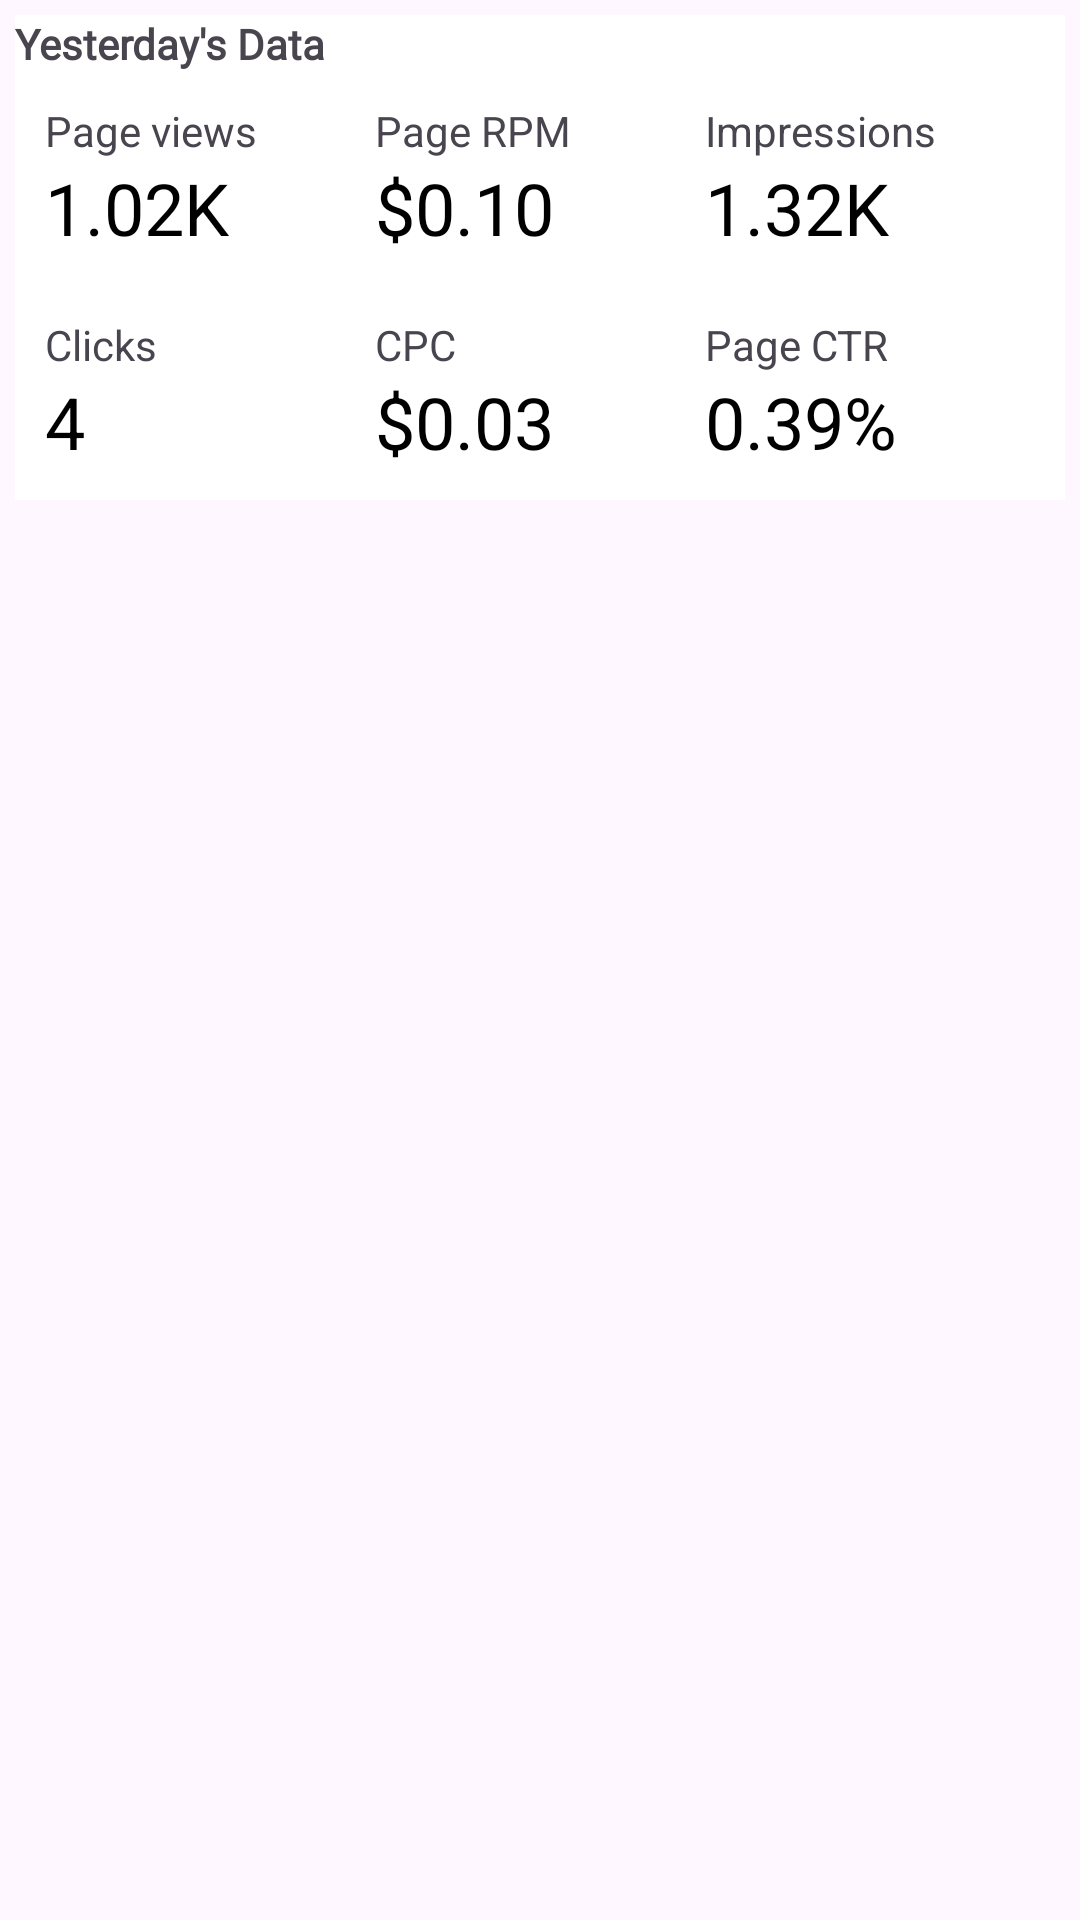

Layout XML and referenced resources for this Android screen:
<!-- AndroidManifest.xml: application theme Theme.AdSenseDashboard -->
<!-- res/layout/fragment_performance_holder.xml -->
<?xml version="1.0" encoding="utf-8"?>
<FrameLayout xmlns:android="http://schemas.android.com/apk/res/android"
    xmlns:tools="http://schemas.android.com/tools"
    android:layout_width="match_parent"
    android:layout_height="wrap_content"
    android:padding="5dp"
    tools:context=".ui.fragments.pagerViewFragments.PerformanceHolderFragment">

    <LinearLayout
        android:layout_width="match_parent"
        android:layout_height="wrap_content"
        android:background="@color/white"
        android:orientation="vertical">

        <TextView
            android:layout_width="match_parent"
            android:layout_height="wrap_content"
            android:text="Yesterday's Data"
            android:textStyle="bold"
            android:fontFamily="@font/architects_daughter" />

        <LinearLayout
            android:layout_width="match_parent"
            android:layout_height="wrap_content"
            android:padding="10dp"
            android:background="@color/white"
            android:weightSum="3">

            <LinearLayout
                android:layout_width="0dp"
                android:layout_height="wrap_content"
                android:layout_weight="1"
                android:orientation="vertical"
                android:weightSum="3">

                <TextView
                    android:layout_width="wrap_content"
                    android:layout_height="wrap_content"
                    android:layout_weight="1"
                    android:text="Page views" />

                <TextView
                    android:id="@+id/page_view"
                    android:layout_width="wrap_content"
                    android:layout_height="wrap_content"
                    android:layout_weight="1"
                    android:textSize="24sp"
                    android:textColor="@color/black"
                    android:text="1.02K" />


                <TextView
                    android:visibility="gone"
                    android:layout_width="wrap_content"
                    android:layout_height="wrap_content"
                    android:layout_weight="1"
                    android:text="Page 1" />

            </LinearLayout>

            <LinearLayout
                android:layout_width="0dp"
                android:layout_height="wrap_content"
                android:layout_weight="1"
                android:orientation="vertical"
                android:weightSum="3">

                <TextView
                    android:layout_width="wrap_content"
                    android:layout_height="wrap_content"
                    android:layout_weight="1"
                    android:text="Page RPM" />

                <TextView
                    android:id="@+id/page_rpm"
                    android:layout_width="wrap_content"
                    android:layout_height="wrap_content"
                    android:layout_weight="1"
                    android:textSize="24sp"
                    android:textColor="@color/black"
                    android:text="$0.10" />


                <TextView
                    android:visibility="gone"
                    android:layout_width="wrap_content"
                    android:layout_height="wrap_content"
                    android:layout_weight="1"
                    android:text="Page 1" />

            </LinearLayout>

            <LinearLayout
                android:layout_width="0dp"
                android:layout_height="wrap_content"
                android:layout_weight="1"
                android:orientation="vertical"
                android:weightSum="3">

                <TextView
                    android:layout_width="wrap_content"
                    android:layout_height="wrap_content"
                    android:layout_weight="1"
                    android:text="Impressions" />

                <TextView
                    android:id="@+id/page_impressions"
                    android:layout_width="wrap_content"
                    android:layout_height="wrap_content"
                    android:layout_weight="1"
                    android:textSize="24sp"
                    android:textColor="@color/black"
                    android:text="1.32K" />


                <TextView
                    android:visibility="gone"
                    android:layout_width="wrap_content"
                    android:layout_height="wrap_content"
                    android:layout_weight="1"
                    android:text="Page 1" />

            </LinearLayout>

        </LinearLayout>

        <LinearLayout
            android:layout_width="match_parent"
            android:layout_height="wrap_content"
            android:background="@color/white"
            android:padding="10dp"
            android:weightSum="3">

            <LinearLayout
                android:layout_width="0dp"
                android:layout_height="wrap_content"
                android:layout_weight="1"
                android:orientation="vertical"
                android:weightSum="3">

                <TextView
                    android:layout_width="wrap_content"
                    android:layout_height="wrap_content"
                    android:layout_weight="1"
                    android:text="Clicks" />

                <TextView
                    android:id="@+id/page_clicks"
                    android:layout_width="wrap_content"
                    android:layout_height="wrap_content"
                    android:layout_weight="1"
                    android:textSize="24sp"
                    android:textColor="@color/black"
                    android:text="4" />


                <TextView
                    android:visibility="gone"
                    android:layout_width="wrap_content"
                    android:layout_height="wrap_content"
                    android:layout_weight="1"
                    android:text="Page 1" />

            </LinearLayout>

            <LinearLayout
                android:layout_width="0dp"
                android:layout_height="wrap_content"
                android:layout_weight="1"
                android:orientation="vertical"
                android:weightSum="3">

                <TextView
                    android:layout_width="wrap_content"
                    android:layout_height="wrap_content"
                    android:layout_weight="1"
                    android:text="CPC" />

                <TextView
                    android:id="@+id/page_cpc"
                    android:layout_width="wrap_content"
                    android:layout_height="wrap_content"
                    android:layout_weight="1"
                    android:textSize="24sp"
                    android:textColor="@color/black"
                    android:text="$0.03" />


                <TextView
                    android:visibility="gone"
                    android:layout_width="wrap_content"
                    android:layout_height="wrap_content"
                    android:layout_weight="1"
                    android:text="Page 1" />

            </LinearLayout>

            <LinearLayout
                android:layout_width="0dp"
                android:layout_height="wrap_content"
                android:layout_weight="1"
                android:orientation="vertical"
                android:weightSum="3">

                <TextView
                    android:layout_width="wrap_content"
                    android:layout_height="wrap_content"
                    android:layout_weight="1"
                    android:text="Page CTR" />

                <TextView
                    android:id="@+id/page_ctr"
                    android:layout_width="wrap_content"
                    android:layout_height="wrap_content"
                    android:layout_weight="1"
                    android:textSize="24sp"
                    android:textColor="@color/black"
                    android:text="0.39%" />


                <TextView
                    android:visibility="gone"
                    android:layout_width="wrap_content"
                    android:layout_height="wrap_content"
                    android:layout_weight="1"
                    android:text="Page 1" />

            </LinearLayout>
        </LinearLayout>
    </LinearLayout>

</FrameLayout>
<!-- resources referenced by this layout -->
<resources>
  <color name="black">#FF000000</color>
  <color name="white">#FFFFFFFF</color>
  <style name="Theme.AdSenseDashboard" parent="Base.Theme.AdSenseDashboard" />
  <style name="Base.Theme.AdSenseDashboard" parent="Theme.Material3.DayNight.NoActionBar">
          
          
      </style>
</resources>
